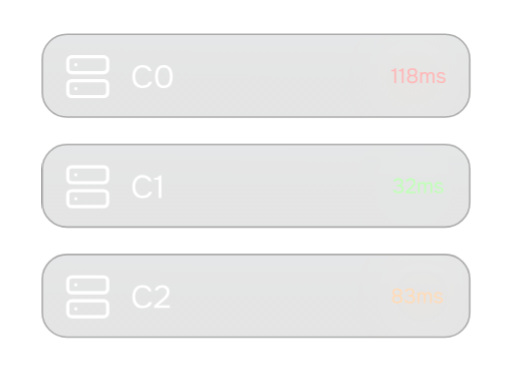
t = 0.00 s
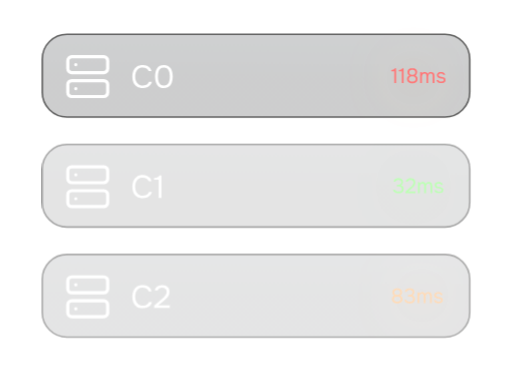
t = 0.32 s
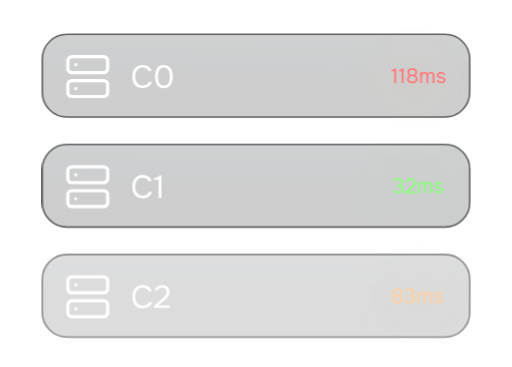
t = 0.66 s
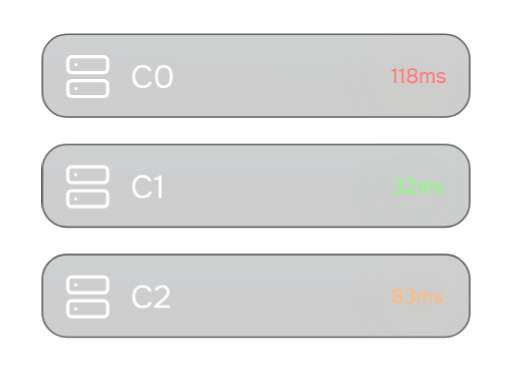
t = 0.99 s
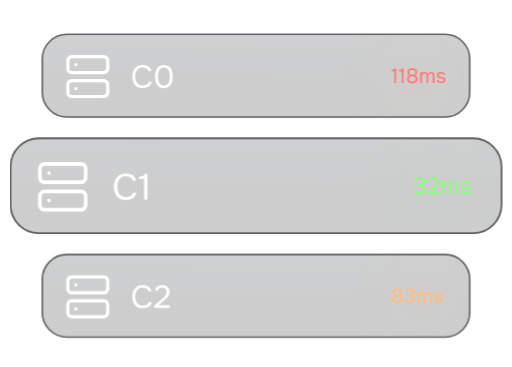
t = 1.32 s
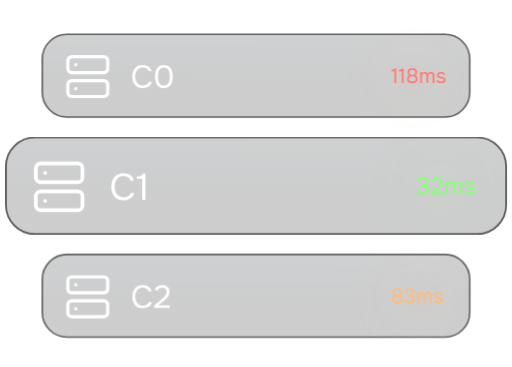
t = 1.63 s

The animated SVG that drew these frames (rendered in a browser with its animation timeline set to each time). Animation: 2 SMIL elements (animate=2), 5 CSS @keyframes rules; one cycle of 2.00 s, repeats indefinitely.

<svg width="321" height="230" viewBox="0 0 321 230" fill="none" xmlns="http://www.w3.org/2000/svg">
<style>
@keyframes kf_ClusterSearchAnimate_C2_opacity_0 {
  0% {
    animation-timing-function: linear;
    opacity: 0.42;
  }
  26.24% {
    animation-timing-function: cubic-bezier(0.5, 0, 0.5, 1);
    opacity: 0.42;
  }
  40.94% {
    animation-timing-function: linear;
    opacity: 0.8;
  }
  100% {
    opacity: 0.8;
  }
}
#ClusterSearchAnimate_C2 {
  animation: kf_ClusterSearchAnimate_C2_opacity_0 2.002747s linear infinite;
}
@keyframes kf_ClusterSearchAnimate_C1_transform_0 {
  0% {
    transform: translateX(26px) translateY(4px) translate(134.5px, 26.397px) scaleX(1) scaleY(1) translate(-134.5px, -26.397px);
  }
  51.84% {
    animation-timing-function: cubic-bezier(0.5, 0, 0.5, 1);
    transform: translateX(26px) translateY(4px) translate(134.5px, 26.397px) scaleX(1) scaleY(1) translate(-134.5px, -26.397px);
  }
  71.05% {
    transform: translateX(26px) translateY(4px) translate(134.5px, 26.397px) scaleX(1.17) scaleY(1.17) translate(-134.5px, -26.397px);
  }
  100% {
    transform: translateX(26px) translateY(4px) translate(134.5px, 26.397px) scaleX(1.17) scaleY(1.17) translate(-134.5px, -26.397px);
  }
}
@keyframes kf_ClusterSearchAnimate_C1_opacity_0 {
  0% {
    animation-timing-function: linear;
    opacity: 0.42;
  }
  13.33% {
    animation-timing-function: cubic-bezier(0.5, 0, 0.5, 1);
    opacity: 0.42;
  }
  26.24% {
    animation-timing-function: linear;
    opacity: 0.8;
  }
  100% {
    opacity: 0.8;
  }
}
#ClusterSearchAnimate_C1 {
  transform-origin: 0 0;
  animation:
    kf_ClusterSearchAnimate_C1_transform_0 2.002747s linear infinite,
    kf_ClusterSearchAnimate_C1_opacity_0 2.002747s linear infinite;
}
@keyframes kf_Ellipse_18_2_fill_0 {
  0% {
    fill: rgba(106, 255, 86, 0.46);
  }
  51.839% {
    animation-timing-function: cubic-bezier(0.5, 0, 0.5, 1);
    fill: rgba(106, 255, 86, 0.46);
  }
  100% {
    fill: rgba(106, 255, 86, 0.6);
  }
}
#Ellipse_18_2_bg_0 {
  animation: kf_Ellipse_18_2_fill_0 2.002747s linear infinite;
}
@keyframes kf_ClusterSearchAnimate_C0_opacity_0 {
  0% {
    animation-timing-function: linear;
    opacity: 0.42;
  }
  6.39% {
    animation-timing-function: cubic-bezier(0.5, 0, 0.5, 1);
    opacity: 0.42;
  }
  13.33% {
    animation-timing-function: linear;
    opacity: 0.8;
  }
  100% {
    opacity: 0.8;
  }
}
#ClusterSearchAnimate_C0 {
  animation: kf_ClusterSearchAnimate_C0_opacity_0 2.002747s linear infinite;
}
</style>
<g id="ClusterSearchAnimate" clip-path="url(#clip0_188_1693)">
<g id="ClusterSearchAnimate_MAIN_FRAME" transform="translate(0 21)">
<g id="ClusterSearchAnimate_C2_FRAME" transform="translate(26 138)">
<g id="ClusterSearchAnimate_C2" opacity="0.8">
<rect id="Rectangle_45" x="0.5" y="0.5" width="268" height="51.7944" rx="15.5" fill="url(#paint0_linear_188_1693)" fill-opacity="0.27" stroke="#3A3A3A"/>
<g id="Ellipse_18" filter="url(#filter0_f_188_1693)" transform="translate(232.128 20.1133)">
<circle cx="6.28505" cy="6.28505" r="6.28505" id="Ellipse_18_bg_0" fill="#FFAD5B" fill-opacity="0.46">
</circle>
</g>
<g id="Frame_73" transform="translate(8 9)">
<g id="lucide_server" clip-path="url(#clip1_188_1693)" transform="translate(6 3)">
<path id="Vector" transform="translate(2.5 2.5)" d="M5 5H5.0125M5 20H5.0125M2.5 0H22.5C23.8807 0 25 1.11929 25 2.5V7.5C25 8.88071 23.8807 10 22.5 10H2.5C1.11929 10 0 8.88071 0 7.5V2.5C0 1.11929 1.11929 0 2.5 0ZM2.5 15H22.5C23.8807 15 25 16.1193 25 17.5V22.5C25 23.8807 23.8807 25 22.5 25H2.5C1.11929 25 0 23.8807 0 22.5V17.5C0 16.1193 1.11929 15 2.5 15Z" stroke="white" stroke-width="2" stroke-linecap="round" stroke-linejoin="round"/>
</g>
</g>
<path id="_83ms" transform="translate(219 18)" d="M4.043 13.104C3.627 13.104 3.21967 13.0607 2.821 12.974C2.431 12.8787 2.08 12.727 1.768 12.519C1.456 12.311 1.20467 12.038 1.014 11.7C0.832 11.3533 0.741 10.933 0.741 10.439C0.741 10.0923 0.801667 9.776 0.923 9.49C1.04433 9.204 1.21767 8.957 1.443 8.749C1.677 8.541 1.95 8.37633 2.262 8.255C1.91533 8.09033 1.651 7.88667 1.469 7.644C1.287 7.39267 1.16567 7.13267 1.105 6.864C1.04433 6.59533 1.014 6.35267 1.014 6.136C1.014 5.70267 1.09633 5.33433 1.261 5.031C1.43433 4.72767 1.664 4.47633 1.95 4.277C2.24467 4.07767 2.56967 3.93467 2.925 3.848C3.289 3.75267 3.66167 3.705 4.043 3.705C4.42433 3.705 4.79267 3.75267 5.148 3.848C5.512 3.93467 5.837 4.07767 6.123 4.277C6.41767 4.47633 6.64733 4.72767 6.812 5.031C6.98533 5.33433 7.072 5.70267 7.072 6.136C7.072 6.36133 7.03733 6.604 6.968 6.864C6.90733 7.124 6.786 7.37533 6.604 7.618C6.422 7.852 6.15767 8.05133 5.811 8.216C6.14033 8.33733 6.41767 8.50633 6.643 8.723C6.877 8.93967 7.05033 9.19533 7.163 9.49C7.28433 9.776 7.345 10.0923 7.345 10.439C7.345 10.933 7.24967 11.3533 7.059 11.7C6.877 12.038 6.62567 12.311 6.305 12.519C5.993 12.727 5.642 12.8787 5.252 12.974C4.862 13.0607 4.459 13.104 4.043 13.104ZM4.043 12.077C4.251 12.077 4.47633 12.0553 4.719 12.012C4.96167 11.9687 5.19133 11.8907 5.408 11.778C5.63333 11.6567 5.81533 11.492 5.954 11.284C6.10133 11.0673 6.175 10.79 6.175 10.452C6.175 10.0533 6.071 9.737 5.863 9.503C5.66367 9.269 5.39933 9.1 5.07 8.996C4.74933 8.892 4.407 8.84 4.043 8.84C3.68767 8.84 3.34533 8.892 3.016 8.996C2.68667 9.1 2.418 9.269 2.21 9.503C2.002 9.737 1.898 10.0533 1.898 10.452C1.898 10.79 1.96733 11.0673 2.106 11.284C2.25333 11.492 2.43967 11.6567 2.665 11.778C2.89033 11.8907 3.12433 11.9687 3.367 12.012C3.60967 12.0553 3.835 12.077 4.043 12.077ZM4.043 7.839C4.37233 7.839 4.67567 7.787 4.953 7.683C5.23033 7.57033 5.45567 7.40567 5.629 7.189C5.811 6.96367 5.902 6.682 5.902 6.344C5.91067 5.94533 5.82833 5.629 5.655 5.395C5.48167 5.161 5.252 4.992 4.966 4.888C4.68867 4.784 4.381 4.732 4.043 4.732C3.69633 4.732 3.38 4.78833 3.094 4.901C2.81667 5.005 2.59567 5.174 2.431 5.408C2.26633 5.63333 2.184 5.928 2.184 6.292C2.184 6.656 2.27067 6.955 2.444 7.189C2.626 7.41433 2.85567 7.579 3.133 7.683C3.419 7.787 3.72233 7.839 4.043 7.839ZM11.8699 13.104C11.5059 13.104 11.1376 13.0693 10.7649 13C10.4009 12.922 10.0586 12.8007 9.73791 12.636C9.42591 12.4713 9.15725 12.2503 8.93191 11.973C8.71525 11.6957 8.57658 11.3533 8.51591 10.946H9.68591C9.78991 11.2407 9.96325 11.4703 10.2059 11.635C10.4486 11.7997 10.7172 11.9167 11.0119 11.986C11.3152 12.0467 11.6056 12.077 11.8829 12.077C12.0822 12.077 12.2989 12.0597 12.5329 12.025C12.7669 11.9903 12.9922 11.9167 13.2089 11.804C13.4342 11.6913 13.6162 11.5267 13.7549 11.31C13.8936 11.0847 13.9629 10.79 13.9629 10.426C13.9629 10.0793 13.8979 9.802 13.7679 9.594C13.6379 9.37733 13.4646 9.217 13.2479 9.113C13.0312 9.00033 12.7886 8.92667 12.5199 8.892C12.2599 8.85733 11.9956 8.84 11.7269 8.84H10.8429V7.826H11.3759C11.6792 7.826 11.9652 7.8 12.2339 7.748C12.5026 7.68733 12.7409 7.59633 12.9489 7.475C13.1569 7.35367 13.3172 7.19333 13.4299 6.994C13.5512 6.79467 13.6119 6.54767 13.6119 6.253C13.6119 5.82833 13.5209 5.50767 13.3389 5.291C13.1656 5.07433 12.9402 4.927 12.6629 4.849C12.3856 4.771 12.0952 4.732 11.7919 4.732C11.5492 4.732 11.2979 4.771 11.0379 4.849C10.7866 4.91833 10.5612 5.03533 10.3619 5.2C10.1626 5.356 10.0282 5.56833 9.95891 5.837H8.82791C8.87991 5.45567 9.00125 5.13067 9.19191 4.862C9.38258 4.59333 9.61658 4.37233 9.89391 4.199C10.1799 4.02567 10.4919 3.9 10.8299 3.822C11.1766 3.744 11.5276 3.705 11.8829 3.705C12.2729 3.705 12.6369 3.74833 12.9749 3.835C13.3216 3.913 13.6249 4.04733 13.8849 4.238C14.1449 4.42 14.3486 4.66267 14.4959 4.966C14.6519 5.26933 14.7299 5.63767 14.7299 6.071C14.7299 6.39167 14.6779 6.68633 14.5739 6.955C14.4699 7.22367 14.3139 7.45767 14.1059 7.657C13.9066 7.85633 13.6552 8.021 13.3519 8.151C13.7419 8.22033 14.0669 8.359 14.3269 8.567C14.5956 8.775 14.7949 9.03067 14.9249 9.334C15.0636 9.62867 15.1329 9.96233 15.1329 10.335C15.1329 10.9157 15.0289 11.388 14.8209 11.752C14.6129 12.116 14.3442 12.3977 14.0149 12.597C13.6856 12.7877 13.3302 12.922 12.9489 13C12.5676 13.0693 12.2079 13.104 11.8699 13.104ZM16.7401 13V6.149H17.8061L17.8581 6.968C18.0055 6.76 18.1701 6.591 18.3521 6.461C18.5428 6.331 18.7508 6.23567 18.9761 6.175C19.2101 6.10567 19.4571 6.071 19.7171 6.071C20.1938 6.071 20.5795 6.175 20.8741 6.383C21.1688 6.58233 21.3898 6.84667 21.5371 7.176C21.6931 6.942 21.8708 6.74267 22.0701 6.578C22.2781 6.41333 22.5078 6.28767 22.7591 6.201C23.0191 6.11433 23.3051 6.071 23.6171 6.071C24.1198 6.071 24.5228 6.17933 24.8261 6.396C25.1381 6.61267 25.3635 6.90733 25.5021 7.28C25.6408 7.644 25.7101 8.05567 25.7101 8.515V13H24.6051V9.074C24.6051 8.84867 24.5921 8.619 24.5661 8.385C24.5488 8.151 24.4968 7.93433 24.4101 7.735C24.3235 7.527 24.1935 7.36233 24.0201 7.241C23.8555 7.111 23.6215 7.046 23.3181 7.046C23.0321 7.046 22.7895 7.11533 22.5901 7.254C22.3995 7.384 22.2435 7.56167 22.1221 7.787C22.0008 8.01233 21.9141 8.255 21.8621 8.515C21.8101 8.76633 21.7841 9.01767 21.7841 9.269V13H20.6791V9.061C20.6791 8.84433 20.6661 8.619 20.6401 8.385C20.6228 8.151 20.5751 7.93433 20.4971 7.735C20.4278 7.527 20.3065 7.36233 20.1331 7.241C19.9685 7.111 19.7388 7.046 19.4441 7.046C19.0281 7.046 18.7031 7.16733 18.4691 7.41C18.2351 7.644 18.0705 7.93433 17.9751 8.281C17.8885 8.619 17.8451 8.95267 17.8451 9.282V13H16.7401ZM29.8875 13.078C29.5755 13.078 29.2592 13.0477 28.9385 12.987C28.6265 12.9263 28.3318 12.8223 28.0545 12.675C27.7858 12.5277 27.5605 12.3283 27.3785 12.077C27.1965 11.8257 27.0795 11.5137 27.0275 11.141H28.1455C28.2322 11.375 28.3708 11.5657 28.5615 11.713C28.7608 11.8517 28.9818 11.9513 29.2245 12.012C29.4758 12.0727 29.7142 12.103 29.9395 12.103C30.0782 12.103 30.2385 12.0943 30.4205 12.077C30.6025 12.0597 30.7758 12.0207 30.9405 11.96C31.1138 11.8907 31.2525 11.791 31.3565 11.661C31.4692 11.531 31.5255 11.349 31.5255 11.115C31.5255 10.9417 31.4865 10.7987 31.4085 10.686C31.3305 10.5733 31.2222 10.4823 31.0835 10.413C30.9448 10.335 30.7758 10.2787 30.5765 10.244C30.1692 10.1573 29.7315 10.075 29.2635 9.997C28.8042 9.919 28.3968 9.77167 28.0415 9.555C27.9202 9.477 27.8075 9.39033 27.7035 9.295C27.6082 9.191 27.5258 9.07833 27.4565 8.957C27.3872 8.827 27.3308 8.68833 27.2875 8.541C27.2528 8.385 27.2355 8.216 27.2355 8.034C27.2355 7.696 27.3005 7.40567 27.4305 7.163C27.5692 6.91167 27.7598 6.708 28.0025 6.552C28.2452 6.38733 28.5225 6.266 28.8345 6.188C29.1552 6.11 29.4975 6.071 29.8615 6.071C30.3122 6.071 30.7152 6.14467 31.0705 6.292C31.4345 6.43067 31.7335 6.63867 31.9675 6.916C32.2015 7.18467 32.3402 7.51833 32.3835 7.917H31.3565C31.2958 7.66567 31.1312 7.462 30.8625 7.306C30.5938 7.14133 30.2515 7.059 29.8355 7.059C29.6968 7.059 29.5408 7.072 29.3675 7.098C29.1942 7.11533 29.0295 7.15867 28.8735 7.228C28.7175 7.28867 28.5875 7.384 28.4835 7.514C28.3795 7.63533 28.3275 7.8 28.3275 8.008C28.3275 8.19867 28.3752 8.359 28.4705 8.489C28.5745 8.619 28.7175 8.723 28.8995 8.801C29.0815 8.879 29.2895 8.944 29.5235 8.996C29.8268 9.05667 30.1605 9.12167 30.5245 9.191C30.8885 9.25167 31.1745 9.31667 31.3825 9.386C31.6598 9.47267 31.8895 9.594 32.0715 9.75C32.2622 9.906 32.4008 10.0923 32.4875 10.309C32.5828 10.5257 32.6305 10.777 32.6305 11.063C32.6305 11.4703 32.5482 11.804 32.3835 12.064C32.2275 12.324 32.0152 12.5277 31.7465 12.675C31.4778 12.8223 31.1788 12.9263 30.8495 12.987C30.5288 13.0477 30.2082 13.078 29.8875 13.078Z" fill="#FFAA56"/>
<path id="C2" transform="translate(56 14)" d="M7.46 20.16C6.00667 20.16 4.79333 19.8533 3.82 19.24C2.86 18.6133 2.14 17.76 1.66 16.68C1.19333 15.5867 0.96 14.34 0.96 12.94C0.96 11.5533 1.2 10.32 1.68 9.24C2.16 8.14667 2.88 7.28667 3.84 6.66C4.81333 6.02 6.03333 5.7 7.5 5.7C8.54 5.7 9.43333 5.86667 10.18 6.2C10.94 6.52 11.5533 6.96667 12.02 7.54C12.4867 8.11333 12.8067 8.78667 12.98 9.56H11.22C11.02 8.86667 10.5867 8.31333 9.92 7.9C9.26667 7.48667 8.44 7.28 7.44 7.28C6.32 7.28 5.41333 7.54667 4.72 8.08C4.04 8.6 3.54 9.28667 3.22 10.14C2.9 10.98 2.74 11.8933 2.74 12.88C2.74 13.92 2.90667 14.8733 3.24 15.74C3.57333 16.6067 4.09333 17.3 4.8 17.82C5.50667 18.3267 6.40667 18.58 7.5 18.58C8.16667 18.58 8.76 18.4867 9.28 18.3C9.81333 18.1133 10.2533 17.8467 10.6 17.5C10.96 17.1533 11.2067 16.7533 11.34 16.3H13.24C13.04 17.0733 12.68 17.7533 12.16 18.34C11.6533 18.9133 11.0067 19.36 10.22 19.68C9.43333 20 8.51333 20.16 7.46 20.16ZM14.682 20V18.54L18.682 15.08C19.042 14.7733 19.4354 14.44 19.862 14.08C20.302 13.7067 20.7154 13.3067 21.102 12.88C21.502 12.4533 21.8287 12 22.082 11.52C22.3487 11.0267 22.482 10.5067 22.482 9.96C22.482 9.10667 22.2287 8.45333 21.722 8C21.2154 7.53333 20.5354 7.3 19.682 7.3C19.002 7.3 18.4087 7.44 17.902 7.72C17.3954 8 17.062 8.40667 16.902 8.94H15.042C15.1754 8.20667 15.4754 7.60667 15.942 7.14C16.422 6.66 16.9954 6.3 17.662 6.06C18.342 5.82 19.042 5.7 19.762 5.7C20.642 5.7 21.4154 5.86 22.082 6.18C22.762 6.5 23.2887 6.96667 23.662 7.58C24.0487 8.18 24.242 8.92 24.242 9.8C24.242 10.6667 24.0754 11.4267 23.742 12.08C23.422 12.7333 22.9954 13.3267 22.462 13.86C21.942 14.38 21.382 14.8933 20.782 15.4L17.202 18.42H24.402V20H14.682Z" fill="white"/>
</g>
</g>
<g id="ClusterSearchAnimate___1_FRAME" clip-path="url(#clip2_188_1693)" transform="translate(0 65)">
<g id="ClusterSearchAnimate_C1" opacity="0.8" transform="translate(26 4)">
<rect id="Rectangle_45_2" x="0.5" y="0.5" width="268" height="51.7944" rx="15.5" fill="url(#paint1_linear_188_1693)" fill-opacity="0.27" stroke="#3A3A3A"/>
<g id="Ellipse_18_2" filter="url(#filter1_f_188_1693)" transform="translate(227 21)">
<circle cx="6.28505" cy="6.28505" r="6.28505" id="Ellipse_18_2_bg_0" fill="#6AFF56" fill-opacity="0.514643">
<animate attributeName="height" values="12.57; 12.57; 12.57; 12.57; 12.57; 12.57; 12.57; 12.57; 12.57; 12.57; 12.57; 12.57; 12.57; 12.57; 12.57; 12.57; 12.57; 12.57; 12.57; 12.57; 12.57; 12.57; 12.57; 12.57; 12.57; 12.57; 12.57; 12.57; 12.57; 12.57; 12.57; 12.57; 12.57; 12.57; 12.57; 12.57; 12.57; 12.57; 12.57; 12.57; 12.57; 12.57; 12.57; 12.57; 12.57; 12.57; 12.57; 12.57; 12.57; 12.57; 12.57; 12.57; 12.57; 12.57; 12.57; 12.57; 12.57; 12.57; 12.57; 12.57; 12.57; 12.793; 13.015; 13.237; 13.46; 13.682; 13.905; 14.127; 14.35; 14.572; 14.794; 15.017; 15.239; 15.574; 15.91; 16.245; 16.58; 16.915; 17.25; 17.585; 17.92; 18.256; 18.591; 18.926; 19.261" keyTimes="0; 0.0053; 0.0107; 0.016; 0.0213; 0.0266; 0.032; 0.0373; 0.0426; 0.0479; 0.0533; 0.0586; 0.0639; 0.0697; 0.0755; 0.0813; 0.087; 0.0928; 0.0986; 0.1044; 0.1102; 0.116; 0.1218; 0.1275; 0.1333; 0.1441; 0.1548; 0.1656; 0.1763; 0.1871; 0.1979; 0.2086; 0.2194; 0.2301; 0.2409; 0.2516; 0.2624; 0.2746; 0.2869; 0.2992; 0.3114; 0.3237; 0.3359; 0.3482; 0.3604; 0.3727; 0.3849; 0.3972; 0.4094; 0.4185; 0.4276; 0.4367; 0.4458; 0.4548; 0.4639; 0.473; 0.4821; 0.4912; 0.5002; 0.5093; 0.5184; 0.5344; 0.5504; 0.5664; 0.5824; 0.5984; 0.6145; 0.6305; 0.6465; 0.6625; 0.6785; 0.6945; 0.7105; 0.7346; 0.7588; 0.7829; 0.807; 0.8311; 0.8553; 0.8794; 0.9035; 0.9276; 0.9518; 0.9759; 1" dur="2.002747s" calcMode="linear" repeatCount="indefinite" />
<animate attributeName="width" values="12.57; 12.57; 12.57; 12.57; 12.57; 12.57; 12.57; 12.57; 12.57; 12.57; 12.57; 12.57; 12.57; 12.57; 12.57; 12.57; 12.57; 12.57; 12.57; 12.57; 12.57; 12.57; 12.57; 12.57; 12.57; 12.57; 12.57; 12.57; 12.57; 12.57; 12.57; 12.57; 12.57; 12.57; 12.57; 12.57; 12.57; 12.57; 12.57; 12.57; 12.57; 12.57; 12.57; 12.57; 12.57; 12.57; 12.57; 12.57; 12.57; 12.57; 12.57; 12.57; 12.57; 12.57; 12.57; 12.57; 12.57; 12.57; 12.57; 12.57; 12.57; 12.793; 13.015; 13.237; 13.46; 13.682; 13.905; 14.127; 14.35; 14.572; 14.794; 15.017; 15.239; 15.574; 15.91; 16.245; 16.58; 16.915; 17.25; 17.585; 17.92; 18.256; 18.591; 18.926; 19.261" keyTimes="0; 0.0053; 0.0107; 0.016; 0.0213; 0.0266; 0.032; 0.0373; 0.0426; 0.0479; 0.0533; 0.0586; 0.0639; 0.0697; 0.0755; 0.0813; 0.087; 0.0928; 0.0986; 0.1044; 0.1102; 0.116; 0.1218; 0.1275; 0.1333; 0.1441; 0.1548; 0.1656; 0.1763; 0.1871; 0.1979; 0.2086; 0.2194; 0.2301; 0.2409; 0.2516; 0.2624; 0.2746; 0.2869; 0.2992; 0.3114; 0.3237; 0.3359; 0.3482; 0.3604; 0.3727; 0.3849; 0.3972; 0.4094; 0.4185; 0.4276; 0.4367; 0.4458; 0.4548; 0.4639; 0.473; 0.4821; 0.4912; 0.5002; 0.5093; 0.5184; 0.5344; 0.5504; 0.5664; 0.5824; 0.5984; 0.6145; 0.6305; 0.6465; 0.6625; 0.6785; 0.6945; 0.7105; 0.7346; 0.7588; 0.7829; 0.807; 0.8311; 0.8553; 0.8794; 0.9035; 0.9276; 0.9518; 0.9759; 1" dur="2.002747s" calcMode="linear" repeatCount="indefinite" />

</circle>
</g>
<g id="iconC1" transform="translate(8 9)">
<g id="lucide_server_2" clip-path="url(#clip3_188_1693)" transform="translate(6 3)">
<path id="Vector_2" transform="translate(2.5 2.5)" d="M5 5H5.0125M5 20H5.0125M2.5 0H22.5C23.8807 0 25 1.11929 25 2.5V7.5C25 8.88071 23.8807 10 22.5 10H2.5C1.11929 10 0 8.88071 0 7.5V2.5C0 1.11929 1.11929 0 2.5 0ZM2.5 15H22.5C23.8807 15 25 16.1193 25 17.5V22.5C25 23.8807 23.8807 25 22.5 25H2.5C1.11929 25 0 23.8807 0 22.5V17.5C0 16.1193 1.11929 15 2.5 15Z" stroke="white" stroke-width="2" stroke-linecap="round" stroke-linejoin="round"/>
</g>
</g>
<path id="_32ms" transform="translate(220 18)" d="M3.783 13.104C3.419 13.104 3.05067 13.0693 2.678 13C2.314 12.922 1.97167 12.8007 1.651 12.636C1.339 12.4713 1.07033 12.2503 0.845 11.973C0.628333 11.6957 0.489667 11.3533 0.429 10.946H1.599C1.703 11.2407 1.87633 11.4703 2.119 11.635C2.36167 11.7997 2.63033 11.9167 2.925 11.986C3.22833 12.0467 3.51867 12.077 3.796 12.077C3.99533 12.077 4.212 12.0597 4.446 12.025C4.68 11.9903 4.90533 11.9167 5.122 11.804C5.34733 11.6913 5.52933 11.5267 5.668 11.31C5.80667 11.0847 5.876 10.79 5.876 10.426C5.876 10.0793 5.811 9.802 5.681 9.594C5.551 9.37733 5.37767 9.217 5.161 9.113C4.94433 9.00033 4.70167 8.92667 4.433 8.892C4.173 8.85733 3.90867 8.84 3.64 8.84H2.756V7.826H3.289C3.59233 7.826 3.87833 7.8 4.147 7.748C4.41567 7.68733 4.654 7.59633 4.862 7.475C5.07 7.35367 5.23033 7.19333 5.343 6.994C5.46433 6.79467 5.525 6.54767 5.525 6.253C5.525 5.82833 5.434 5.50767 5.252 5.291C5.07867 5.07433 4.85333 4.927 4.576 4.849C4.29867 4.771 4.00833 4.732 3.705 4.732C3.46233 4.732 3.211 4.771 2.951 4.849C2.69967 4.91833 2.47433 5.03533 2.275 5.2C2.07567 5.356 1.94133 5.56833 1.872 5.837H0.741C0.793 5.45567 0.914333 5.13067 1.105 4.862C1.29567 4.59333 1.52967 4.37233 1.807 4.199C2.093 4.02567 2.405 3.9 2.743 3.822C3.08967 3.744 3.44067 3.705 3.796 3.705C4.186 3.705 4.55 3.74833 4.888 3.835C5.23467 3.913 5.538 4.04733 5.798 4.238C6.058 4.42 6.26167 4.66267 6.409 4.966C6.565 5.26933 6.643 5.63767 6.643 6.071C6.643 6.39167 6.591 6.68633 6.487 6.955C6.383 7.22367 6.227 7.45767 6.019 7.657C5.81967 7.85633 5.56833 8.021 5.265 8.151C5.655 8.22033 5.98 8.359 6.24 8.567C6.50867 8.775 6.708 9.03067 6.838 9.334C6.97667 9.62867 7.046 9.96233 7.046 10.335C7.046 10.9157 6.942 11.388 6.734 11.752C6.526 12.116 6.25733 12.3977 5.928 12.597C5.59867 12.7877 5.24333 12.922 4.862 13C4.48067 13.0693 4.121 13.104 3.783 13.104ZM8.17223 13V12.051L10.7722 9.802C11.0062 9.60267 11.2619 9.386 11.5392 9.152C11.8252 8.90933 12.0939 8.64933 12.3452 8.372C12.6052 8.09467 12.8176 7.8 12.9822 7.488C13.1556 7.16733 13.2422 6.82933 13.2422 6.474C13.2422 5.91933 13.0776 5.49467 12.7482 5.2C12.4189 4.89667 11.9769 4.745 11.4222 4.745C10.9802 4.745 10.5946 4.836 10.2652 5.018C9.93589 5.2 9.71923 5.46433 9.61523 5.811H8.40623C8.49289 5.33433 8.68789 4.94433 8.99123 4.641C9.30323 4.329 9.67589 4.095 10.1092 3.939C10.5512 3.783 11.0062 3.705 11.4742 3.705C12.0462 3.705 12.5489 3.809 12.9822 4.017C13.4242 4.225 13.7666 4.52833 14.0092 4.927C14.2606 5.317 14.3862 5.798 14.3862 6.37C14.3862 6.93333 14.2779 7.42733 14.0612 7.852C13.8532 8.27667 13.5759 8.66233 13.2292 9.009C12.8912 9.347 12.5272 9.68067 12.1372 10.01L9.81023 11.973H14.4902V13H8.17223ZM16.0165 13V6.149H17.0825L17.1345 6.968C17.2818 6.76 17.4465 6.591 17.6285 6.461C17.8192 6.331 18.0272 6.23567 18.2525 6.175C18.4865 6.10567 18.7335 6.071 18.9935 6.071C19.4702 6.071 19.8558 6.175 20.1505 6.383C20.4452 6.58233 20.6662 6.84667 20.8135 7.176C20.9695 6.942 21.1472 6.74267 21.3465 6.578C21.5545 6.41333 21.7842 6.28767 22.0355 6.201C22.2955 6.11433 22.5815 6.071 22.8935 6.071C23.3962 6.071 23.7992 6.17933 24.1025 6.396C24.4145 6.61267 24.6398 6.90733 24.7785 7.28C24.9172 7.644 24.9865 8.05567 24.9865 8.515V13H23.8815V9.074C23.8815 8.84867 23.8685 8.619 23.8425 8.385C23.8252 8.151 23.7732 7.93433 23.6865 7.735C23.5998 7.527 23.4698 7.36233 23.2965 7.241C23.1318 7.111 22.8978 7.046 22.5945 7.046C22.3085 7.046 22.0658 7.11533 21.8665 7.254C21.6758 7.384 21.5198 7.56167 21.3985 7.787C21.2772 8.01233 21.1905 8.255 21.1385 8.515C21.0865 8.76633 21.0605 9.01767 21.0605 9.269V13H19.9555V9.061C19.9555 8.84433 19.9425 8.619 19.9165 8.385C19.8992 8.151 19.8515 7.93433 19.7735 7.735C19.7042 7.527 19.5828 7.36233 19.4095 7.241C19.2448 7.111 19.0152 7.046 18.7205 7.046C18.3045 7.046 17.9795 7.16733 17.7455 7.41C17.5115 7.644 17.3468 7.93433 17.2515 8.281C17.1648 8.619 17.1215 8.95267 17.1215 9.282V13H16.0165ZM29.1639 13.078C28.8519 13.078 28.5355 13.0477 28.2149 12.987C27.9029 12.9263 27.6082 12.8223 27.3309 12.675C27.0622 12.5277 26.8369 12.3283 26.6549 12.077C26.4729 11.8257 26.3559 11.5137 26.3039 11.141H27.4219C27.5085 11.375 27.6472 11.5657 27.8379 11.713C28.0372 11.8517 28.2582 11.9513 28.5009 12.012C28.7522 12.0727 28.9905 12.103 29.2159 12.103C29.3545 12.103 29.5149 12.0943 29.6969 12.077C29.8789 12.0597 30.0522 12.0207 30.2169 11.96C30.3902 11.8907 30.5289 11.791 30.6329 11.661C30.7455 11.531 30.8019 11.349 30.8019 11.115C30.8019 10.9417 30.7629 10.7987 30.6849 10.686C30.6069 10.5733 30.4985 10.4823 30.3599 10.413C30.2212 10.335 30.0522 10.2787 29.8529 10.244C29.4455 10.1573 29.0079 10.075 28.5399 9.997C28.0805 9.919 27.6732 9.77167 27.3179 9.555C27.1965 9.477 27.0839 9.39033 26.9799 9.295C26.8845 9.191 26.8022 9.07833 26.7329 8.957C26.6635 8.827 26.6072 8.68833 26.5639 8.541C26.5292 8.385 26.5119 8.216 26.5119 8.034C26.5119 7.696 26.5769 7.40567 26.7069 7.163C26.8455 6.91167 27.0362 6.708 27.2789 6.552C27.5215 6.38733 27.7989 6.266 28.1109 6.188C28.4315 6.11 28.7739 6.071 29.1379 6.071C29.5885 6.071 29.9915 6.14467 30.3469 6.292C30.7109 6.43067 31.0099 6.63867 31.2439 6.916C31.4779 7.18467 31.6165 7.51833 31.6599 7.917H30.6329C30.5722 7.66567 30.4075 7.462 30.1389 7.306C29.8702 7.14133 29.5279 7.059 29.1119 7.059C28.9732 7.059 28.8172 7.072 28.6439 7.098C28.4705 7.11533 28.3059 7.15867 28.1499 7.228C27.9939 7.28867 27.8639 7.384 27.7599 7.514C27.6559 7.63533 27.6039 7.8 27.6039 8.008C27.6039 8.19867 27.6515 8.359 27.7469 8.489C27.8509 8.619 27.9939 8.723 28.1759 8.801C28.3579 8.879 28.5659 8.944 28.7999 8.996C29.1032 9.05667 29.4369 9.12167 29.8009 9.191C30.1649 9.25167 30.4509 9.31667 30.6589 9.386C30.9362 9.47267 31.1659 9.594 31.3479 9.75C31.5385 9.906 31.6772 10.0923 31.7639 10.309C31.8592 10.5257 31.9069 10.777 31.9069 11.063C31.9069 11.4703 31.8245 11.804 31.6599 12.064C31.5039 12.324 31.2915 12.5277 31.0229 12.675C30.7542 12.8223 30.4552 12.9263 30.1259 12.987C29.8052 13.0477 29.4845 13.078 29.1639 13.078Z" fill="#6AFF56"/>
<path id="C1" transform="translate(56 14)" d="M7.46 20.16C6.00667 20.16 4.79333 19.8533 3.82 19.24C2.86 18.6133 2.14 17.76 1.66 16.68C1.19333 15.5867 0.96 14.34 0.96 12.94C0.96 11.5533 1.2 10.32 1.68 9.24C2.16 8.14667 2.88 7.28667 3.84 6.66C4.81333 6.02 6.03333 5.7 7.5 5.7C8.54 5.7 9.43333 5.86667 10.18 6.2C10.94 6.52 11.5533 6.96667 12.02 7.54C12.4867 8.11333 12.8067 8.78667 12.98 9.56H11.22C11.02 8.86667 10.5867 8.31333 9.92 7.9C9.26667 7.48667 8.44 7.28 7.44 7.28C6.32 7.28 5.41333 7.54667 4.72 8.08C4.04 8.6 3.54 9.28667 3.22 10.14C2.9 10.98 2.74 11.8933 2.74 12.88C2.74 13.92 2.90667 14.8733 3.24 15.74C3.57333 16.6067 4.09333 17.3 4.8 17.82C5.50667 18.3267 6.40667 18.58 7.5 18.58C8.16667 18.58 8.76 18.4867 9.28 18.3C9.81333 18.1133 10.2533 17.8467 10.6 17.5C10.96 17.1533 11.2067 16.7533 11.34 16.3H13.24C13.04 17.0733 12.68 17.7533 12.16 18.34C11.6533 18.9133 11.0067 19.36 10.22 19.68C9.43333 20 8.51333 20.16 7.46 20.16ZM17.462 20V8.66H14.582V7.48C15.1154 7.44 15.5887 7.38 16.002 7.3C16.4154 7.20667 16.782 7.05333 17.102 6.84C17.4354 6.61333 17.7287 6.28667 17.982 5.86H19.202V20H17.462Z" fill="white"/>
</g>
</g>
<g id="ClusterSearchAnimate___0_FRAME" transform="translate(26)">
<g id="ClusterSearchAnimate_C0" opacity="0.8">
<rect id="Rectangle_45_3" x="0.5" y="0.5" width="268" height="51.7944" rx="15.5" fill="url(#paint2_linear_188_1693)" fill-opacity="0.27" stroke="#3A3A3A"/>
<g id="Ellipse_18_3" filter="url(#filter2_f_188_1693)" transform="translate(227 21)">
<circle cx="6.28505" cy="6.28505" r="6.28505" id="Ellipse_18_3_bg_0" fill="#FFC65B" fill-opacity="0.46">
</circle>
</g>
<g id="iconC0" transform="translate(8 9)">
<g id="lucide_server_3" clip-path="url(#clip4_188_1693)" transform="translate(6 3)">
<path id="Vector_3" transform="translate(2.5 2.5)" d="M5 5H5.0125M5 20H5.0125M2.5 0H22.5C23.8807 0 25 1.11929 25 2.5V7.5C25 8.88071 23.8807 10 22.5 10H2.5C1.11929 10 0 8.88071 0 7.5V2.5C0 1.11929 1.11929 0 2.5 0ZM2.5 15H22.5C23.8807 15 25 16.1193 25 17.5V22.5C25 23.8807 23.8807 25 22.5 25H2.5C1.11929 25 0 23.8807 0 22.5V17.5C0 16.1193 1.11929 15 2.5 15Z" stroke="white" stroke-width="2" stroke-linecap="round" stroke-linejoin="round"/>
</g>
</g>
<path id="_118ms" transform="translate(219 18)" d="M2.197 13V5.629H0.325V4.862C0.671667 4.836 0.979333 4.797 1.248 4.745C1.51667 4.68433 1.755 4.58467 1.963 4.446C2.17967 4.29867 2.37033 4.08633 2.535 3.809H3.328V13H2.197ZM6.91966 13V5.629H5.04766V4.862C5.39432 4.836 5.70199 4.797 5.97066 4.745C6.23932 4.68433 6.47766 4.58467 6.68566 4.446C6.90232 4.29867 7.09299 4.08633 7.25766 3.809H8.05066V13H6.91966ZM13.4883 13.104C13.0723 13.104 12.665 13.0607 12.2663 12.974C11.8763 12.8787 11.5253 12.727 11.2133 12.519C10.9013 12.311 10.65 12.038 10.4593 11.7C10.2773 11.3533 10.1863 10.933 10.1863 10.439C10.1863 10.0923 10.247 9.776 10.3683 9.49C10.4896 9.204 10.663 8.957 10.8883 8.749C11.1223 8.541 11.3953 8.37633 11.7073 8.255C11.3606 8.09033 11.0963 7.88667 10.9143 7.644C10.7323 7.39267 10.611 7.13267 10.5503 6.864C10.4896 6.59533 10.4593 6.35267 10.4593 6.136C10.4593 5.70267 10.5416 5.33433 10.7063 5.031C10.8796 4.72767 11.1093 4.47633 11.3953 4.277C11.69 4.07767 12.015 3.93467 12.3703 3.848C12.7343 3.75267 13.107 3.705 13.4883 3.705C13.8696 3.705 14.238 3.75267 14.5933 3.848C14.9573 3.93467 15.2823 4.07767 15.5683 4.277C15.863 4.47633 16.0926 4.72767 16.2573 5.031C16.4306 5.33433 16.5173 5.70267 16.5173 6.136C16.5173 6.36133 16.4826 6.604 16.4133 6.864C16.3526 7.124 16.2313 7.37533 16.0493 7.618C15.8673 7.852 15.603 8.05133 15.2563 8.216C15.5856 8.33733 15.863 8.50633 16.0883 8.723C16.3223 8.93967 16.4956 9.19533 16.6083 9.49C16.7296 9.776 16.7903 10.0923 16.7903 10.439C16.7903 10.933 16.695 11.3533 16.5043 11.7C16.3223 12.038 16.071 12.311 15.7503 12.519C15.4383 12.727 15.0873 12.8787 14.6973 12.974C14.3073 13.0607 13.9043 13.104 13.4883 13.104ZM13.4883 12.077C13.6963 12.077 13.9216 12.0553 14.1643 12.012C14.407 11.9687 14.6366 11.8907 14.8533 11.778C15.0786 11.6567 15.2606 11.492 15.3993 11.284C15.5466 11.0673 15.6203 10.79 15.6203 10.452C15.6203 10.0533 15.5163 9.737 15.3083 9.503C15.109 9.269 14.8446 9.1 14.5153 8.996C14.1946 8.892 13.8523 8.84 13.4883 8.84C13.133 8.84 12.7906 8.892 12.4613 8.996C12.132 9.1 11.8633 9.269 11.6553 9.503C11.4473 9.737 11.3433 10.0533 11.3433 10.452C11.3433 10.79 11.4126 11.0673 11.5513 11.284C11.6986 11.492 11.885 11.6567 12.1103 11.778C12.3356 11.8907 12.5696 11.9687 12.8123 12.012C13.055 12.0553 13.2803 12.077 13.4883 12.077ZM13.4883 7.839C13.8176 7.839 14.121 7.787 14.3983 7.683C14.6756 7.57033 14.901 7.40567 15.0743 7.189C15.2563 6.96367 15.3473 6.682 15.3473 6.344C15.356 5.94533 15.2736 5.629 15.1003 5.395C14.927 5.161 14.6973 4.992 14.4113 4.888C14.134 4.784 13.8263 4.732 13.4883 4.732C13.1416 4.732 12.8253 4.78833 12.5393 4.901C12.262 5.005 12.041 5.174 11.8763 5.408C11.7116 5.63333 11.6293 5.928 11.6293 6.292C11.6293 6.656 11.716 6.955 11.8893 7.189C12.0713 7.41433 12.301 7.579 12.5783 7.683C12.8643 7.787 13.1676 7.839 13.4883 7.839ZM18.4032 13V6.149H19.4692L19.5212 6.968C19.6686 6.76 19.8332 6.591 20.0152 6.461C20.2059 6.331 20.4139 6.23567 20.6392 6.175C20.8732 6.10567 21.1202 6.071 21.3802 6.071C21.8569 6.071 22.2426 6.175 22.5372 6.383C22.8319 6.58233 23.0529 6.84667 23.2002 7.176C23.3562 6.942 23.5339 6.74267 23.7332 6.578C23.9412 6.41333 24.1709 6.28767 24.4222 6.201C24.6822 6.11433 24.9682 6.071 25.2802 6.071C25.7829 6.071 26.1859 6.17933 26.4892 6.396C26.8012 6.61267 27.0266 6.90733 27.1652 7.28C27.3039 7.644 27.3732 8.05567 27.3732 8.515V13H26.2682V9.074C26.2682 8.84867 26.2552 8.619 26.2292 8.385C26.2119 8.151 26.1599 7.93433 26.0732 7.735C25.9866 7.527 25.8566 7.36233 25.6832 7.241C25.5186 7.111 25.2846 7.046 24.9812 7.046C24.6952 7.046 24.4526 7.11533 24.2532 7.254C24.0626 7.384 23.9066 7.56167 23.7852 7.787C23.6639 8.01233 23.5772 8.255 23.5252 8.515C23.4732 8.76633 23.4472 9.01767 23.4472 9.269V13H22.3422V9.061C22.3422 8.84433 22.3292 8.619 22.3032 8.385C22.2859 8.151 22.2382 7.93433 22.1602 7.735C22.0909 7.527 21.9696 7.36233 21.7962 7.241C21.6316 7.111 21.4019 7.046 21.1072 7.046C20.6912 7.046 20.3662 7.16733 20.1322 7.41C19.8982 7.644 19.7336 7.93433 19.6382 8.281C19.5516 8.619 19.5082 8.95267 19.5082 9.282V13H18.4032ZM31.5506 13.078C31.2386 13.078 30.9223 13.0477 30.6016 12.987C30.2896 12.9263 29.9949 12.8223 29.7176 12.675C29.4489 12.5277 29.2236 12.3283 29.0416 12.077C28.8596 11.8257 28.7426 11.5137 28.6906 11.141H29.8086C29.8953 11.375 30.0339 11.5657 30.2246 11.713C30.4239 11.8517 30.6449 11.9513 30.8876 12.012C31.1389 12.0727 31.3773 12.103 31.6026 12.103C31.7413 12.103 31.9016 12.0943 32.0836 12.077C32.2656 12.0597 32.4389 12.0207 32.6036 11.96C32.7769 11.8907 32.9156 11.791 33.0196 11.661C33.1323 11.531 33.1886 11.349 33.1886 11.115C33.1886 10.9417 33.1496 10.7987 33.0716 10.686C32.9936 10.5733 32.8853 10.4823 32.7466 10.413C32.6079 10.335 32.4389 10.2787 32.2396 10.244C31.8323 10.1573 31.3946 10.075 30.9266 9.997C30.4673 9.919 30.0599 9.77167 29.7046 9.555C29.5833 9.477 29.4706 9.39033 29.3666 9.295C29.2713 9.191 29.1889 9.07833 29.1196 8.957C29.0503 8.827 28.9939 8.68833 28.9506 8.541C28.9159 8.385 28.8986 8.216 28.8986 8.034C28.8986 7.696 28.9636 7.40567 29.0936 7.163C29.2323 6.91167 29.4229 6.708 29.6656 6.552C29.9083 6.38733 30.1856 6.266 30.4976 6.188C30.8183 6.11 31.1606 6.071 31.5246 6.071C31.9753 6.071 32.3783 6.14467 32.7336 6.292C33.0976 6.43067 33.3966 6.63867 33.6306 6.916C33.8646 7.18467 34.0033 7.51833 34.0466 7.917H33.0196C32.9589 7.66567 32.7943 7.462 32.5256 7.306C32.2569 7.14133 31.9146 7.059 31.4986 7.059C31.3599 7.059 31.2039 7.072 31.0306 7.098C30.8573 7.11533 30.6926 7.15867 30.5366 7.228C30.3806 7.28867 30.2506 7.384 30.1466 7.514C30.0426 7.63533 29.9906 7.8 29.9906 8.008C29.9906 8.19867 30.0383 8.359 30.1336 8.489C30.2376 8.619 30.3806 8.723 30.5626 8.801C30.7446 8.879 30.9526 8.944 31.1866 8.996C31.4899 9.05667 31.8236 9.12167 32.1876 9.191C32.5516 9.25167 32.8376 9.31667 33.0456 9.386C33.3229 9.47267 33.5526 9.594 33.7346 9.75C33.9253 9.906 34.0639 10.0923 34.1506 10.309C34.2459 10.5257 34.2936 10.777 34.2936 11.063C34.2936 11.4703 34.2113 11.804 34.0466 12.064C33.8906 12.324 33.6783 12.5277 33.4096 12.675C33.1409 12.8223 32.8419 12.9263 32.5126 12.987C32.1919 13.0477 31.8713 13.078 31.5506 13.078Z" fill="#FF5656"/>
<path id="C0" transform="translate(56 14)" d="M7.46 20.16C6.00667 20.16 4.79333 19.8533 3.82 19.24C2.86 18.6133 2.14 17.76 1.66 16.68C1.19333 15.5867 0.96 14.34 0.96 12.94C0.96 11.5533 1.2 10.32 1.68 9.24C2.16 8.14667 2.88 7.28667 3.84 6.66C4.81333 6.02 6.03333 5.7 7.5 5.7C8.54 5.7 9.43333 5.86667 10.18 6.2C10.94 6.52 11.5533 6.96667 12.02 7.54C12.4867 8.11333 12.8067 8.78667 12.98 9.56H11.22C11.02 8.86667 10.5867 8.31333 9.92 7.9C9.26667 7.48667 8.44 7.28 7.44 7.28C6.32 7.28 5.41333 7.54667 4.72 8.08C4.04 8.6 3.54 9.28667 3.22 10.14C2.9 10.98 2.74 11.8933 2.74 12.88C2.74 13.92 2.90667 14.8733 3.24 15.74C3.57333 16.6067 4.09333 17.3 4.8 17.82C5.50667 18.3267 6.40667 18.58 7.5 18.58C8.16667 18.58 8.76 18.4867 9.28 18.3C9.81333 18.1133 10.2533 17.8467 10.6 17.5C10.96 17.1533 11.2067 16.7533 11.34 16.3H13.24C13.04 17.0733 12.68 17.7533 12.16 18.34C11.6533 18.9133 11.0067 19.36 10.22 19.68C9.43333 20 8.51333 20.16 7.46 20.16ZM20.742 20.16C19.7554 20.16 18.9087 19.98 18.202 19.62C17.5087 19.2467 16.942 18.7333 16.502 18.08C16.062 17.4133 15.7354 16.6467 15.522 15.78C15.322 14.9 15.222 13.9533 15.222 12.94C15.222 11.9267 15.322 10.9867 15.522 10.12C15.722 9.24 16.042 8.47333 16.482 7.82C16.922 7.15333 17.4887 6.63333 18.182 6.26C18.8887 5.88667 19.742 5.7 20.742 5.7C21.7954 5.7 22.6754 5.90667 23.382 6.32C24.102 6.72 24.6687 7.26667 25.082 7.96C25.5087 8.65333 25.8087 9.43333 25.982 10.3C26.1687 11.1533 26.262 12.0333 26.262 12.94C26.262 13.8467 26.1687 14.7333 25.982 15.6C25.8087 16.4533 25.5087 17.2267 25.082 17.92C24.6687 18.6 24.102 19.1467 23.382 19.56C22.6754 19.96 21.7954 20.16 20.742 20.16ZM20.742 18.58C21.5287 18.58 22.162 18.4133 22.642 18.08C23.1354 17.7333 23.5154 17.28 23.782 16.72C24.0487 16.16 24.2287 15.5533 24.322 14.9C24.4154 14.2333 24.462 13.58 24.462 12.94C24.462 12.3133 24.4154 11.6733 24.322 11.02C24.2287 10.3533 24.0487 9.74 23.782 9.18C23.5154 8.60667 23.1354 8.14667 22.642 7.8C22.162 7.45333 21.5287 7.28 20.742 7.28C19.942 7.28 19.2954 7.45333 18.802 7.8C18.3087 8.14667 17.9287 8.60667 17.662 9.18C17.4087 9.74 17.2354 10.3533 17.142 11.02C17.0487 11.6733 17.002 12.3133 17.002 12.94C17.002 13.58 17.0487 14.2333 17.142 14.9C17.2354 15.5533 17.4087 16.16 17.662 16.72C17.9287 17.28 18.3087 17.7333 18.802 18.08C19.2954 18.4133 19.942 18.58 20.742 18.58Z" fill="white"/>
</g>
</g>
</g>
</g>
<defs>
<filter id="filter0_f_188_1693" x="-36.1" y="-36.1" width="84.7703" height="84.7703" filterUnits="userSpaceOnUse" color-interpolation-filters="sRGB">
<feFlood flood-opacity="0" result="BackgroundImageFix"/>
<feBlend mode="normal" in="SourceGraphic" in2="BackgroundImageFix" result="shape"/>
<feGaussianBlur stdDeviation="18.05" result="effect1_foregroundBlur_188_1693"/>
</filter>
<filter id="filter1_f_188_1693" x="-30.8478" y="-30.8478" width="77.2386" height="77.2386" filterUnits="userSpaceOnUse" color-interpolation-filters="sRGB">
<feFlood flood-opacity="0" result="BackgroundImageFix"/>
<feBlend mode="normal" in="SourceGraphic" in2="BackgroundImageFix" result="shape"/>
<feGaussianBlur stdDeviation="18.05" result="effect1_foregroundBlur_188_1693"/>
</filter>
<filter id="filter2_f_188_1693" x="-36.1" y="-36.1" width="84.7703" height="84.7703" filterUnits="userSpaceOnUse" color-interpolation-filters="sRGB">
<feFlood flood-opacity="0" result="BackgroundImageFix"/>
<feBlend mode="normal" in="SourceGraphic" in2="BackgroundImageFix" result="shape"/>
<feGaussianBlur stdDeviation="18.05" result="effect1_foregroundBlur_188_1693"/>
</filter>
<linearGradient id="paint0_linear_188_1693" x1="134.452" y1="52.7944" x2="134.912" y2="-6.47858e-05" gradientUnits="userSpaceOnUse">
<stop offset="0.509615" stop-color="#1B1D1F"/>
<stop offset="1" stop-color="#232A31"/>
</linearGradient>
<linearGradient id="paint1_linear_188_1693" x1="134.452" y1="52.7944" x2="134.912" y2="-6.47858e-05" gradientUnits="userSpaceOnUse">
<stop offset="0.509615" stop-color="#1B1D1F"/>
<stop offset="1" stop-color="#232A31"/>
</linearGradient>
<linearGradient id="paint2_linear_188_1693" x1="134.452" y1="52.7944" x2="134.912" y2="-6.47858e-05" gradientUnits="userSpaceOnUse">
<stop offset="0.509615" stop-color="#1B1D1F"/>
<stop offset="1" stop-color="#232A31"/>
</linearGradient>
<clipPath id="clip0_188_1693">
<rect width="321" height="230" fill="white"/>
</clipPath>
<clipPath id="clip1_188_1693">
<rect width="30" height="30" fill="white"/>
</clipPath>
<clipPath id="clip2_188_1693">
<rect width="318" height="61" fill="white"/>
</clipPath>
<clipPath id="clip3_188_1693">
<rect width="30" height="30" fill="white"/>
</clipPath>
<clipPath id="clip4_188_1693">
<rect width="30" height="30" fill="white"/>
</clipPath>
</defs>
</svg>
